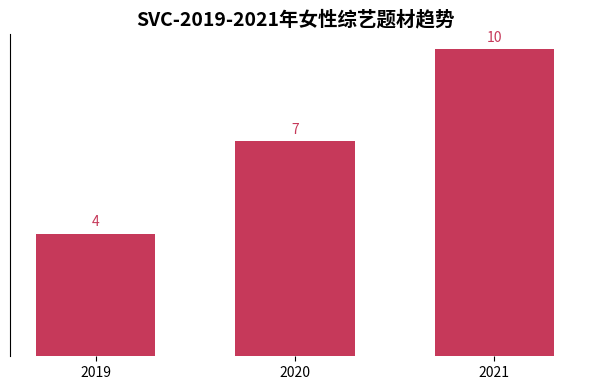

Generate this figure with matplotlib:
import matplotlib.pyplot as plt
import numpy as np

# 年份
years = ["2019", "2020", "2021"]
# 女性综艺题材数量，数据与图表一致
quantity = [4, 7, 10]

# 创建画布和子图
fig, ax = plt.subplots(figsize=(6, 4))

# 绘制柱状图
x = np.arange(len(years))
bar_width = 0.6
bars = ax.bar(x, quantity, width=bar_width, color="#C6395A")

# 添加数据标注
for bar in bars:
    height = bar.get_height()
    ax.annotate(f'{height}',
                xy=(bar.get_x() + bar.get_width() / 2, height),
                xytext=(0, 3),  # 标注位置调整
                textcoords="offset points",
                ha='center', va='bottom',
                color="#C6395A")
    
# 设置x轴刻度和标签
ax.set_xticks(x)
ax.set_xticklabels(years)
# 隐藏y轴刻度
ax.set_yticks([])
# 设置标题
ax.set_title("SVC-2019-2021年女性综艺题材趋势", fontsize=14, fontweight="bold")

# 美化图表，隐藏顶部、右侧和底部边框
for spine in ["top", "right", "bottom"]:
    ax.spines[spine].set_visible(False)

plt.tight_layout()  # 自动调整布局
plt.show()
